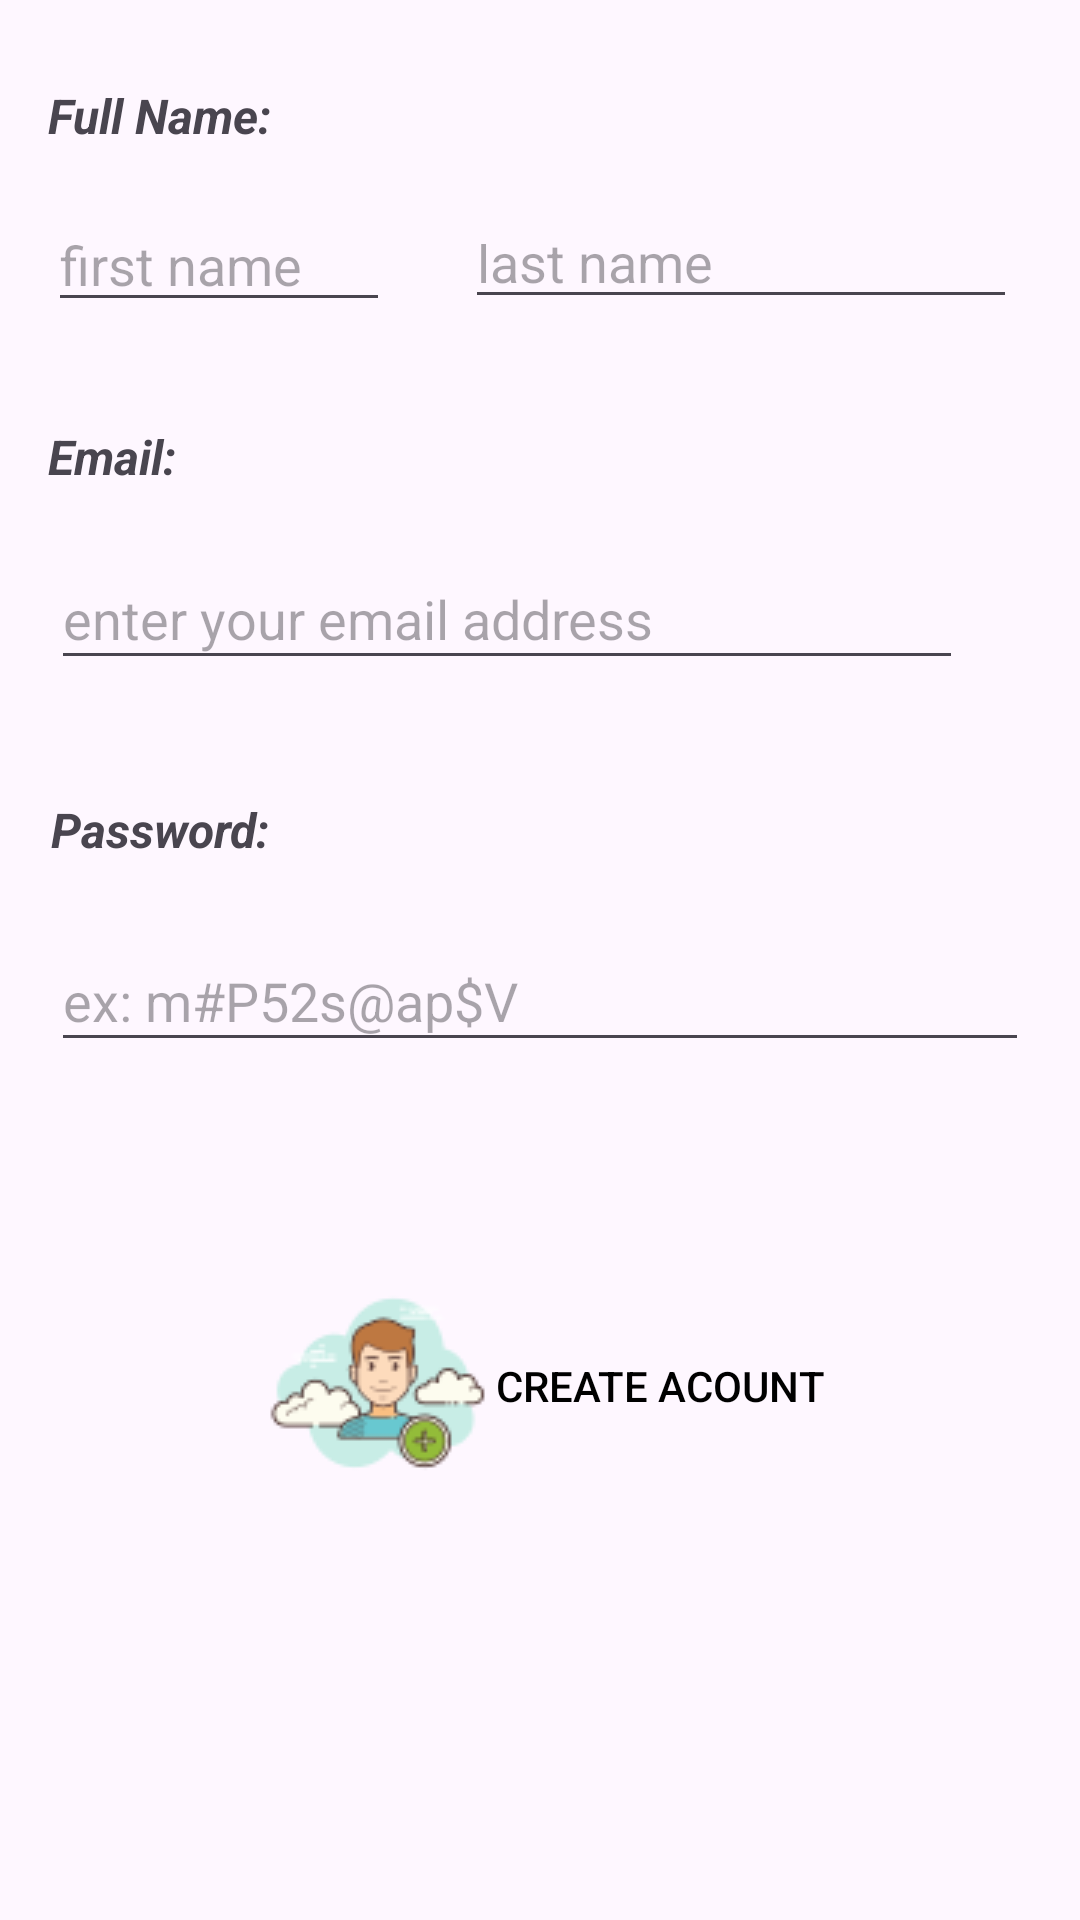

Write the Android layout XML for this screen, with the resource values it uses.
<!-- AndroidManifest.xml: application theme Theme.NewsAggregator -->
<!-- res/layout/activity_registration.xml -->
<?xml version="1.0" encoding="utf-8"?>
<androidx.constraintlayout.widget.ConstraintLayout xmlns:android="http://schemas.android.com/apk/res/android"
    xmlns:app="http://schemas.android.com/apk/res-auto"
    xmlns:tools="http://schemas.android.com/tools"
    android:layout_width="match_parent"
    android:layout_height="match_parent"
    tools:context=".RegistrationActivity">

    <TextView
        android:id="@+id/txtTitleRegister"
        android:layout_width="245dp"
        android:layout_height="72dp"
        android:layout_marginStart="16dp"
        android:layout_marginTop="16dp"
        android:layout_marginBottom="609dp"
        android:text="Create new acount!"
        android:textColor="#23A7AC"
        android:textSize="24sp"
        android:textStyle="bold|italic"
        app:layout_constraintBottom_toTopOf="@+id/btnToLogIn"
        app:layout_constraintStart_toStartOf="parent"
        app:layout_constraintTop_toTopOf="parent" />

    <TextView
        android:id="@+id/txtName"
        android:layout_width="wrap_content"
        android:layout_height="wrap_content"
        android:layout_marginStart="16dp"
        android:layout_marginBottom="22dp"
        android:text="Full Name:"
        android:textSize="16sp"
        android:textStyle="bold|italic"
        app:layout_constraintBottom_toTopOf="@+id/edtLastName"
        app:layout_constraintStart_toStartOf="parent"
        app:layout_constraintTop_toBottomOf="@+id/txtTitleRegister" />

    <EditText
        android:id="@+id/edtFirstName"
        android:layout_width="0dp"
        android:layout_height="36dp"
        android:layout_marginStart="16dp"
        android:layout_marginEnd="25dp"
        android:ems="10"
        android:hint="first name"
        android:inputType="text"
        app:layout_constraintBaseline_toBaselineOf="@+id/edtLastName"
        app:layout_constraintEnd_toStartOf="@+id/edtLastName"
        app:layout_constraintStart_toStartOf="parent" />

    <EditText
        android:id="@+id/edtLastName"
        android:layout_width="184dp"
        android:layout_height="35dp"
        android:layout_marginEnd="21dp"
        android:layout_marginBottom="35dp"
        android:ems="10"
        android:hint="last name"
        android:inputType="text"
        app:layout_constraintBottom_toTopOf="@+id/txtEmailRegister"
        app:layout_constraintEnd_toEndOf="parent"
        app:layout_constraintStart_toEndOf="@+id/edtFirstName"
        app:layout_constraintTop_toBottomOf="@+id/txtName" />

    <TextView
        android:id="@+id/txtEmailRegister"
        android:layout_width="wrap_content"
        android:layout_height="wrap_content"
        android:layout_marginStart="16dp"
        android:layout_marginBottom="20dp"
        android:text="Email:"
        android:textSize="16sp"
        android:textStyle="bold|italic"
        app:layout_constraintBottom_toTopOf="@+id/edtEmailRegister"
        app:layout_constraintStart_toStartOf="parent"
        app:layout_constraintTop_toBottomOf="@+id/edtLastName" />

    <EditText
        android:id="@+id/edtEmailRegister"
        android:layout_width="0dp"
        android:layout_height="0dp"
        android:layout_marginStart="17dp"
        android:layout_marginEnd="18dp"
        android:layout_marginBottom="39dp"
        android:ems="10"
        android:hint="enter your email address"
        android:inputType="textEmailAddress"
        app:layout_constraintBottom_toTopOf="@+id/txtPasswordRegister"
        app:layout_constraintEnd_toEndOf="@+id/edtLastName"
        app:layout_constraintStart_toStartOf="parent"
        app:layout_constraintTop_toBottomOf="@+id/txtEmailRegister" />

    <TextView
        android:id="@+id/txtPasswordRegister"
        android:layout_width="wrap_content"
        android:layout_height="wrap_content"
        android:layout_marginStart="17dp"
        android:layout_marginBottom="23dp"
        android:text="Password:"
        android:textSize="16sp"
        android:textStyle="bold|italic"
        app:layout_constraintBottom_toTopOf="@+id/edtPasswordRegister"
        app:layout_constraintStart_toStartOf="parent"
        app:layout_constraintTop_toBottomOf="@+id/edtEmailRegister" />

    <EditText
        android:id="@+id/edtPasswordRegister"
        android:layout_width="0dp"
        android:layout_height="0dp"
        android:layout_marginStart="17dp"
        android:layout_marginEnd="17dp"
        android:layout_marginBottom="68dp"
        android:ems="10"
        android:hint="ex: m#P52s@ap$V"
        android:inputType="textPassword"
        app:layout_constraintBottom_toTopOf="@+id/btnRegister"
        app:layout_constraintEnd_toEndOf="parent"
        app:layout_constraintStart_toStartOf="parent"
        app:layout_constraintTop_toBottomOf="@+id/txtPasswordRegister" />

    <Button
        android:id="@+id/btnRegister"
        android:layout_width="wrap_content"
        android:layout_height="wrap_content"
        android:layout_gravity="center"
        android:layout_marginBottom="138dp"
        android:drawableLeft="@drawable/register"
        android:onClick="onRegisterClick"
        android:text="Create Acount"
        style="@style/AppButtonStyle"
        app:layout_constraintBottom_toBottomOf="parent"
        app:layout_constraintEnd_toEndOf="parent"
        app:layout_constraintStart_toStartOf="parent"
        app:layout_constraintTop_toBottomOf="@+id/edtPasswordRegister" />

    <Button
        android:id="@+id/btnToLogIn"
        android:layout_width="wrap_content"
        android:layout_height="wrap_content"
        android:layout_gravity="center"
        android:layout_marginStart="17dp"
        android:layout_marginBottom="16dp"
        android:background="@android:color/transparent"
        android:text="I already have an account ->"
        android:textColor="@android:color/black"
        android:textStyle="bold"
        app:layout_constraintBottom_toBottomOf="parent"
        app:layout_constraintStart_toStartOf="parent"
        app:layout_constraintTop_toBottomOf="@+id/txtTitleRegister" />

</androidx.constraintlayout.widget.ConstraintLayout>
<!-- resources referenced by this layout -->
<resources>
  <!-- drawable register: png bitmap (drawable, 4394 bytes) -->
  <style name="AppButtonStyle" parent="Widget.AppCompat.Button">
          <item name="android:textColor">@color/custom_button_text_color</item>
          <item name="android:textSize">14sp</item>
          <item name="android:background">@android:color/transparent</item>
          <item name="android:textStyle" />
  
      </style>
  <style name="Theme.NewsAggregator" parent="Base.Theme.NewsAggregator" />
  <color name="custom_button_text_color">#FF000000</color>
  <style name="Base.Theme.NewsAggregator" parent="Theme.Material3.DayNight.NoActionBar">
          
          
      </style>
</resources>
